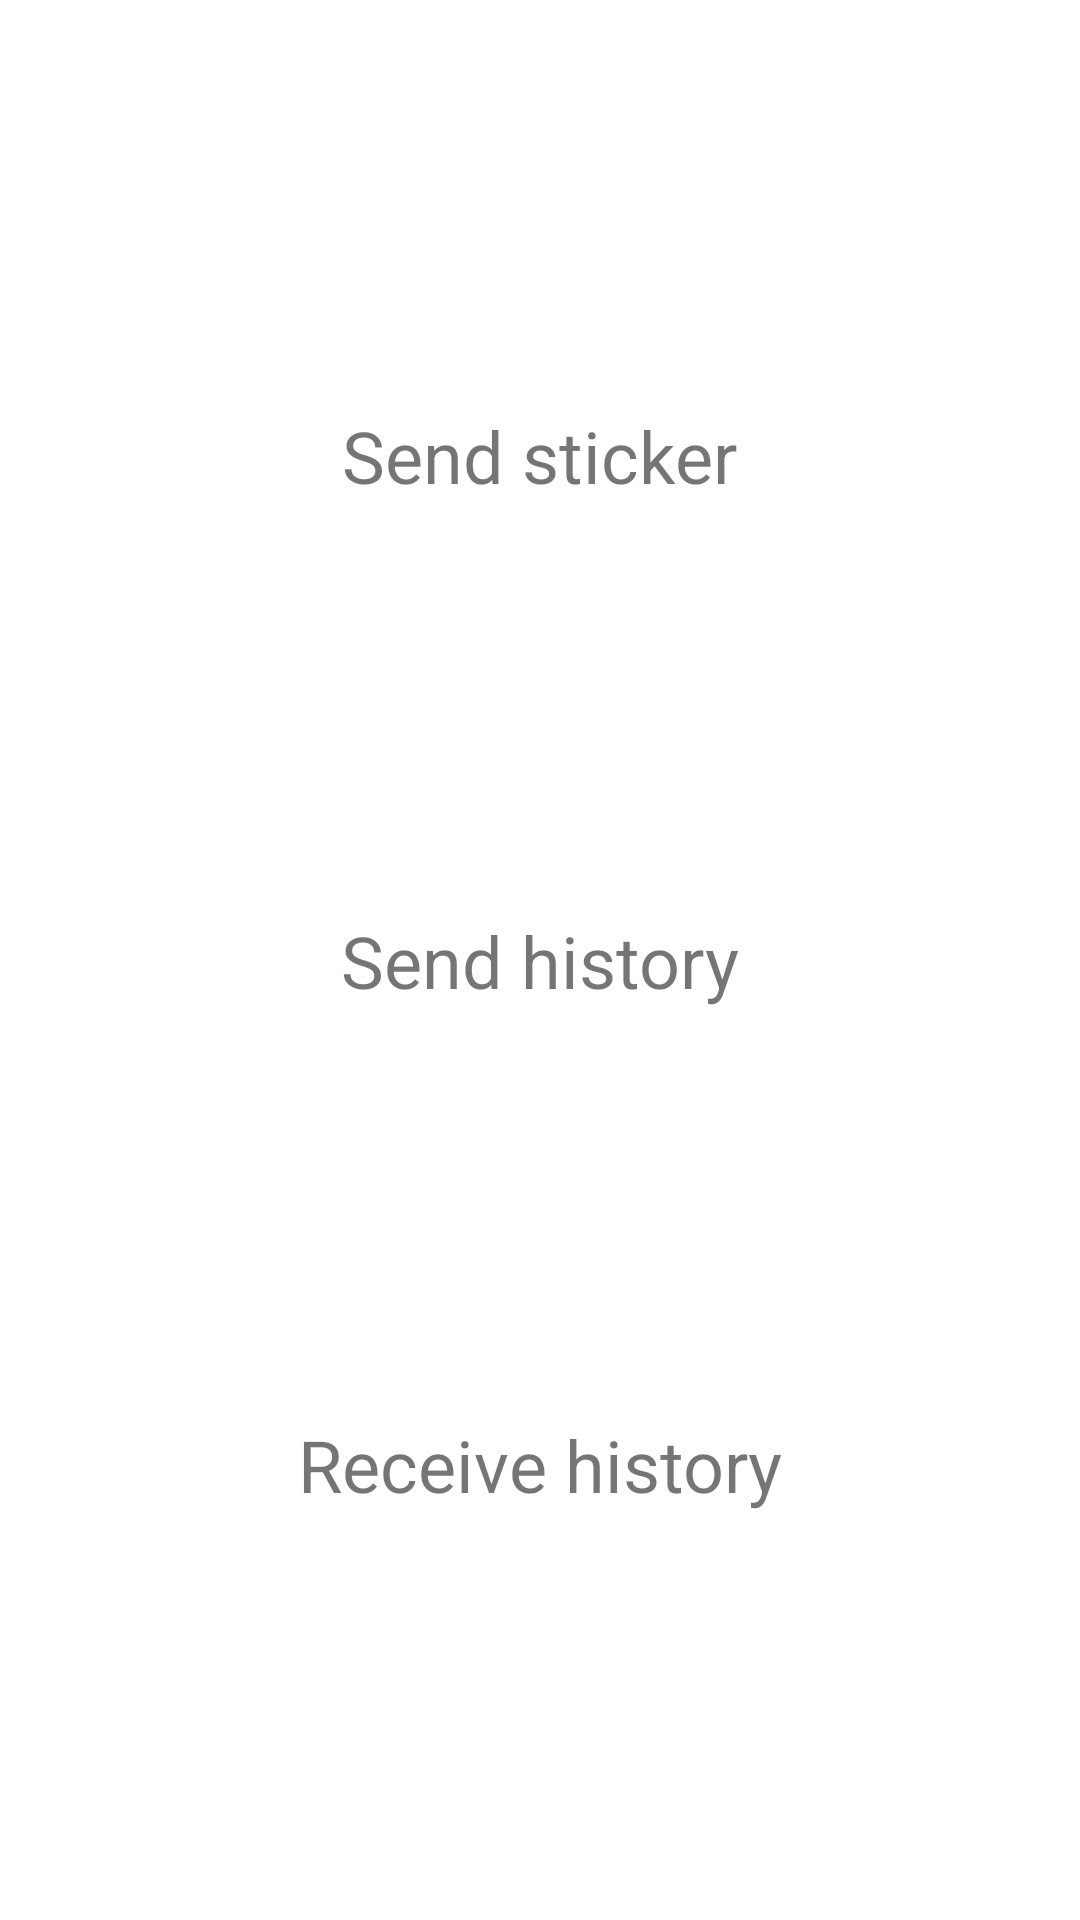

Android layout source for this screen:
<!-- AndroidManifest.xml: application theme Theme.A7_Stick_It_To_Em -->
<!-- res/layout/activity_main.xml -->
<?xml version="1.0" encoding="utf-8"?>
<androidx.constraintlayout.widget.ConstraintLayout xmlns:android="http://schemas.android.com/apk/res/android"
    xmlns:app="http://schemas.android.com/apk/res-auto"
    xmlns:tools="http://schemas.android.com/tools"
    android:layout_width="match_parent"
    android:layout_height="match_parent"
    tools:context=".MainActivity">

    <TextView
        android:id="@+id/send"
        android:layout_width="wrap_content"
        android:layout_height="wrap_content"
        android:text="Send sticker"
        android:textSize="24dp"
        app:layout_constraintBottom_toTopOf="@id/sendHistory"
        app:layout_constraintLeft_toLeftOf="parent"
        app:layout_constraintRight_toRightOf="parent"
        app:layout_constraintTop_toTopOf="parent" />

    <TextView
        android:id="@+id/sendHistory"
        android:layout_width="wrap_content"
        android:layout_height="wrap_content"
        android:text="Send history"
        android:textSize="24dp"
        app:layout_constraintBottom_toTopOf="@id/receiveHistory"
        app:layout_constraintLeft_toLeftOf="parent"
        app:layout_constraintRight_toRightOf="parent"
        app:layout_constraintTop_toBottomOf="@id/send" />

    <TextView
        android:id="@+id/receiveHistory"
        android:layout_width="wrap_content"
        android:layout_height="wrap_content"
        android:text="Receive history"
        android:textSize="24dp"
        app:layout_constraintBottom_toBottomOf="parent"
        app:layout_constraintLeft_toLeftOf="parent"
        app:layout_constraintRight_toRightOf="parent"
        app:layout_constraintTop_toBottomOf="@id/sendHistory" />

</androidx.constraintlayout.widget.ConstraintLayout>
<!-- resources referenced by this layout -->
<resources>
  <style name="Theme.A7_Stick_It_To_Em" parent="Theme.MaterialComponents.DayNight.DarkActionBar">
          
          <item name="colorPrimary">@color/purple_500</item>
          <item name="colorPrimaryVariant">@color/purple_700</item>
          <item name="colorOnPrimary">@color/white</item>
          
          <item name="colorSecondary">@color/teal_200</item>
          <item name="colorSecondaryVariant">@color/teal_700</item>
          <item name="colorOnSecondary">@color/black</item>
          
          <item name="android:statusBarColor" tools:targetApi="l">?attr/colorPrimaryVariant</item>
          
      </style>
  <!-- not gathered from this repository: default colours our renderer supplied (Android Studio template values) -->
  <color name="purple_500">#FF6200EE</color>
  <color name="purple_700">#FF3700B3</color>
  <color name="teal_200">#FF03DAC5</color>
  <color name="teal_700">#FF018786</color>
  <color name="black">#FF000000</color>
  <color name="white">#FFFFFFFF</color>
</resources>
